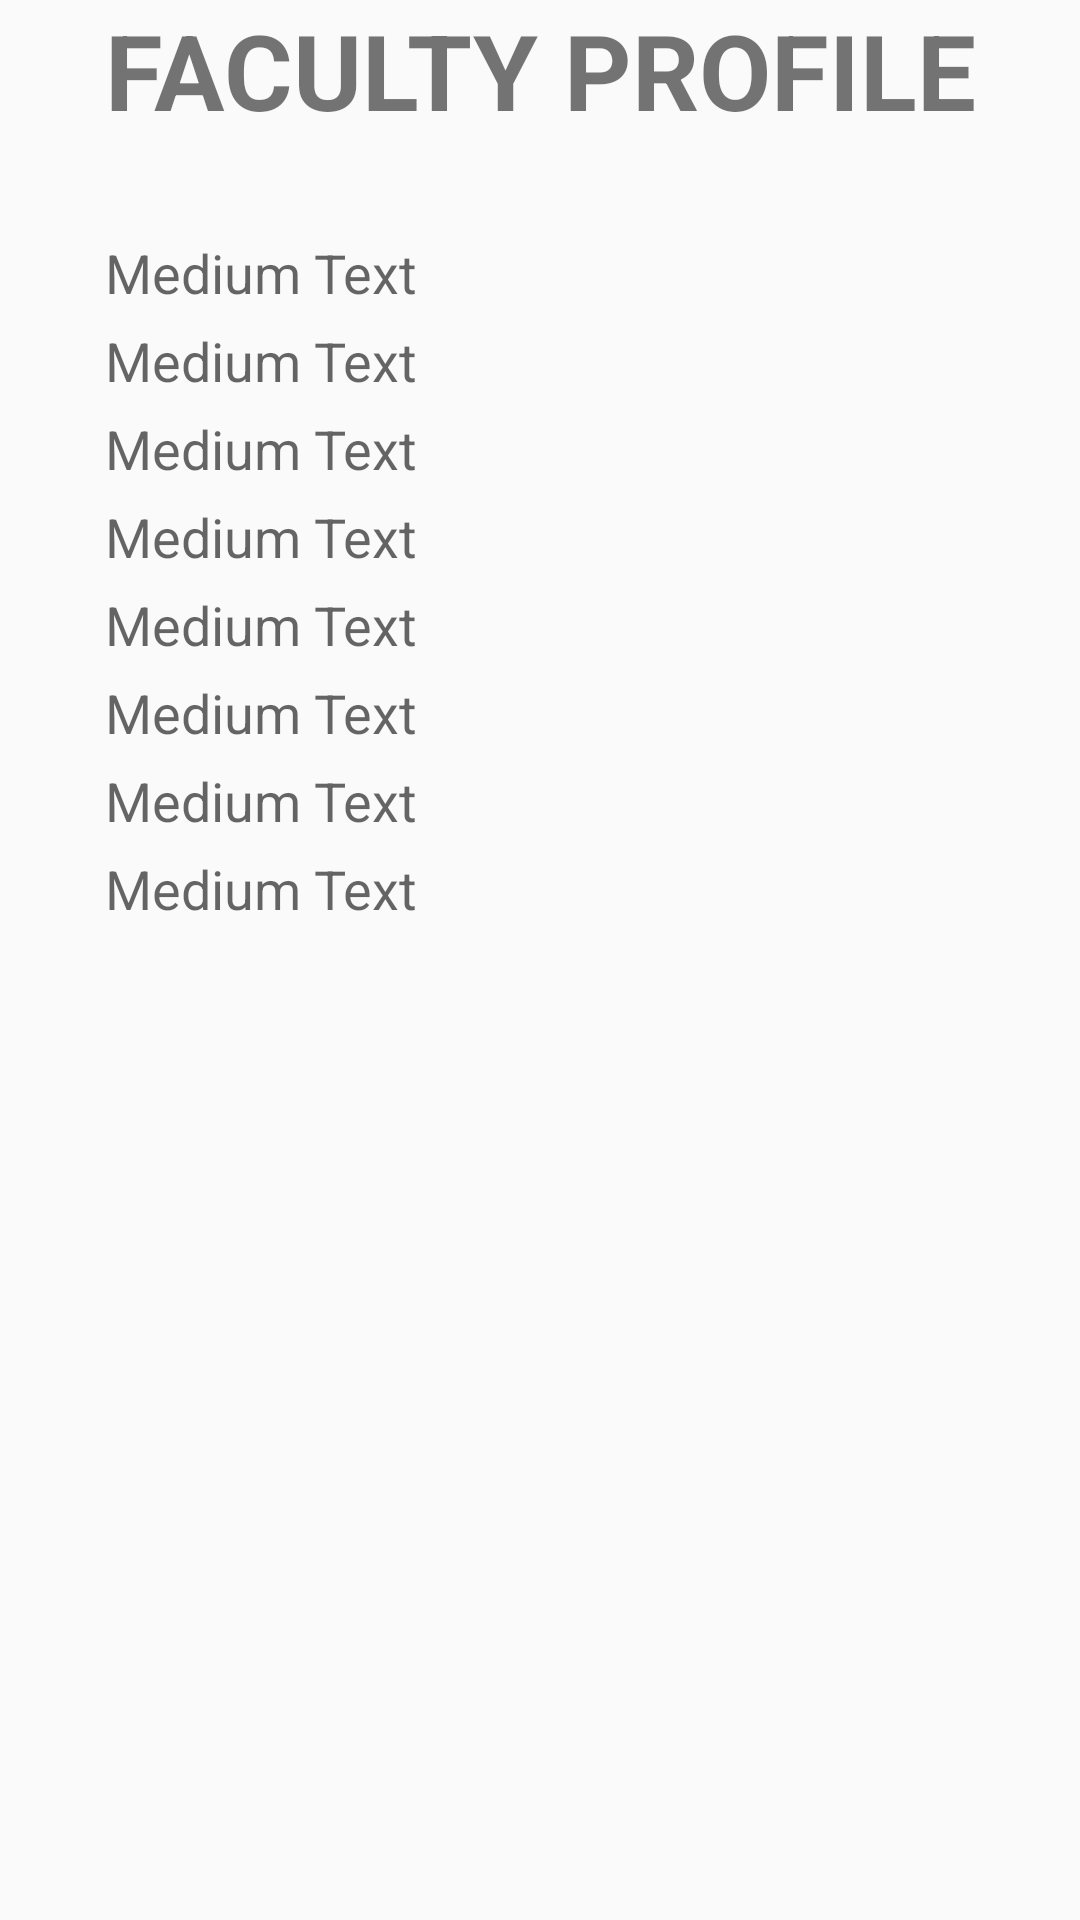

Here is an Android app screen rendered from its layout file. Give the layout XML and the strings, colors and styles it references.
<!-- AndroidManifest.xml: application theme AppTheme -->
<!-- res/layout/fragment_home.xml -->
<FrameLayout xmlns:android="http://schemas.android.com/apk/res/android"
    xmlns:tools="http://schemas.android.com/tools"
    android:layout_width="match_parent"
    android:layout_height="match_parent"
    tools:context="com.example.dr.finalyear.HomeFragment">

    <RelativeLayout
        android:layout_width="match_parent"
        android:layout_height="match_parent">
        <TextView
            android:layout_width="wrap_content"
            android:layout_height="wrap_content"
            android:text="FACULTY PROFILE"
            android:id="@+id/fragment_home"
            android:gravity="center"
            android:textSize="35dp"
            android:textStyle="bold"
            android:layout_gravity="center_horizontal|top"
            android:layout_alignParentTop="true"
            android:layout_alignLeft="@+id/ac_name"
            android:layout_alignStart="@+id/ac_name" />

        <TextView
            android:layout_width="wrap_content"
            android:layout_height="wrap_content"
            android:textAppearance="?android:attr/textAppearanceMedium"
            android:text="Medium Text"
            android:id="@+id/ac_name"
            android:layout_marginTop="32dp"
            android:layout_marginLeft="35dp"
            android:layout_marginStart="35dp"
            android:layout_below="@+id/fragment_home"
            android:layout_alignParentLeft="true"
            android:layout_alignParentStart="true"
            android:layout_marginBottom="5dp" />

        <TextView
            android:layout_width="wrap_content"
            android:layout_height="wrap_content"
            android:textAppearance="?android:attr/textAppearanceMedium"
            android:text="Medium Text"
            android:id="@+id/ac_desig"
            android:layout_below="@+id/ac_name"
            android:layout_alignLeft="@+id/ac_name"
            android:layout_alignStart="@+id/ac_name"
            android:layout_marginBottom="5dp" />

        <TextView
            android:layout_width="wrap_content"
            android:layout_height="wrap_content"
            android:textAppearance="?android:attr/textAppearanceMedium"
            android:text="Medium Text"
            android:id="@+id/ac_special"
            android:layout_below="@+id/ac_desig"
            android:layout_alignLeft="@+id/ac_desig"
            android:layout_alignStart="@+id/ac_desig"
            android:layout_marginBottom="5dp" />

        <TextView
            android:layout_width="wrap_content"
            android:layout_height="wrap_content"
            android:textAppearance="?android:attr/textAppearanceMedium"
            android:text="Medium Text"
            android:id="@+id/ac_phone"
            android:layout_below="@+id/ac_special"
            android:layout_alignLeft="@+id/ac_special"
            android:layout_alignStart="@+id/ac_special"
            android:layout_marginBottom="5dp" />

        <TextView
            android:layout_width="wrap_content"
            android:layout_height="wrap_content"
            android:textAppearance="?android:attr/textAppearanceMedium"
            android:text="Medium Text"
            android:id="@+id/ac_email"
            android:layout_below="@+id/ac_phone"
            android:layout_alignLeft="@+id/ac_phone"
            android:layout_alignStart="@+id/ac_phone"
            android:layout_marginBottom="5dp" />

        <TextView
            android:layout_width="wrap_content"
            android:layout_height="wrap_content"
            android:textAppearance="?android:attr/textAppearanceMedium"
            android:text="Medium Text"
            android:id="@+id/ac_depart"
            android:layout_below="@+id/ac_email"
            android:layout_alignLeft="@+id/ac_email"
            android:layout_alignStart="@+id/ac_email"
            android:layout_marginBottom="5dp" />

        <TextView
            android:layout_width="wrap_content"
            android:layout_height="wrap_content"
            android:textAppearance="?android:attr/textAppearanceMedium"
            android:text="Medium Text"
            android:id="@+id/ac_username"
            android:layout_below="@+id/ac_depart"
            android:layout_alignLeft="@+id/ac_depart"
            android:layout_alignStart="@+id/ac_depart"
            android:layout_marginBottom="5dp" />

        <TextView
            android:layout_width="wrap_content"
            android:layout_height="wrap_content"
            android:textAppearance="?android:attr/textAppearanceMedium"
            android:text="Medium Text"
            android:id="@+id/ac_password"
            android:layout_below="@+id/ac_username"
            android:layout_alignLeft="@+id/ac_username"
            android:layout_alignStart="@+id/ac_username" />

    </RelativeLayout>
    


</FrameLayout>
<!-- resources referenced by this layout -->
<resources>
  <style name="AppTheme" parent="Theme.AppCompat.Light.NoActionBar">
          
          <item name="colorPrimary">@color/colorPrimary</item>
          <item name="colorPrimaryDark">@color/colorPrimaryDark</item>
          <item name="colorAccent">@color/colorAccent</item>
      </style>
  <!-- not gathered from this repository: default colours our renderer supplied (Android Studio template values) -->
  <color name="colorPrimary">#FF6200EE</color>
  <color name="colorPrimaryDark">#FF3700B3</color>
  <color name="colorAccent">#FF03DAC5</color>
</resources>
